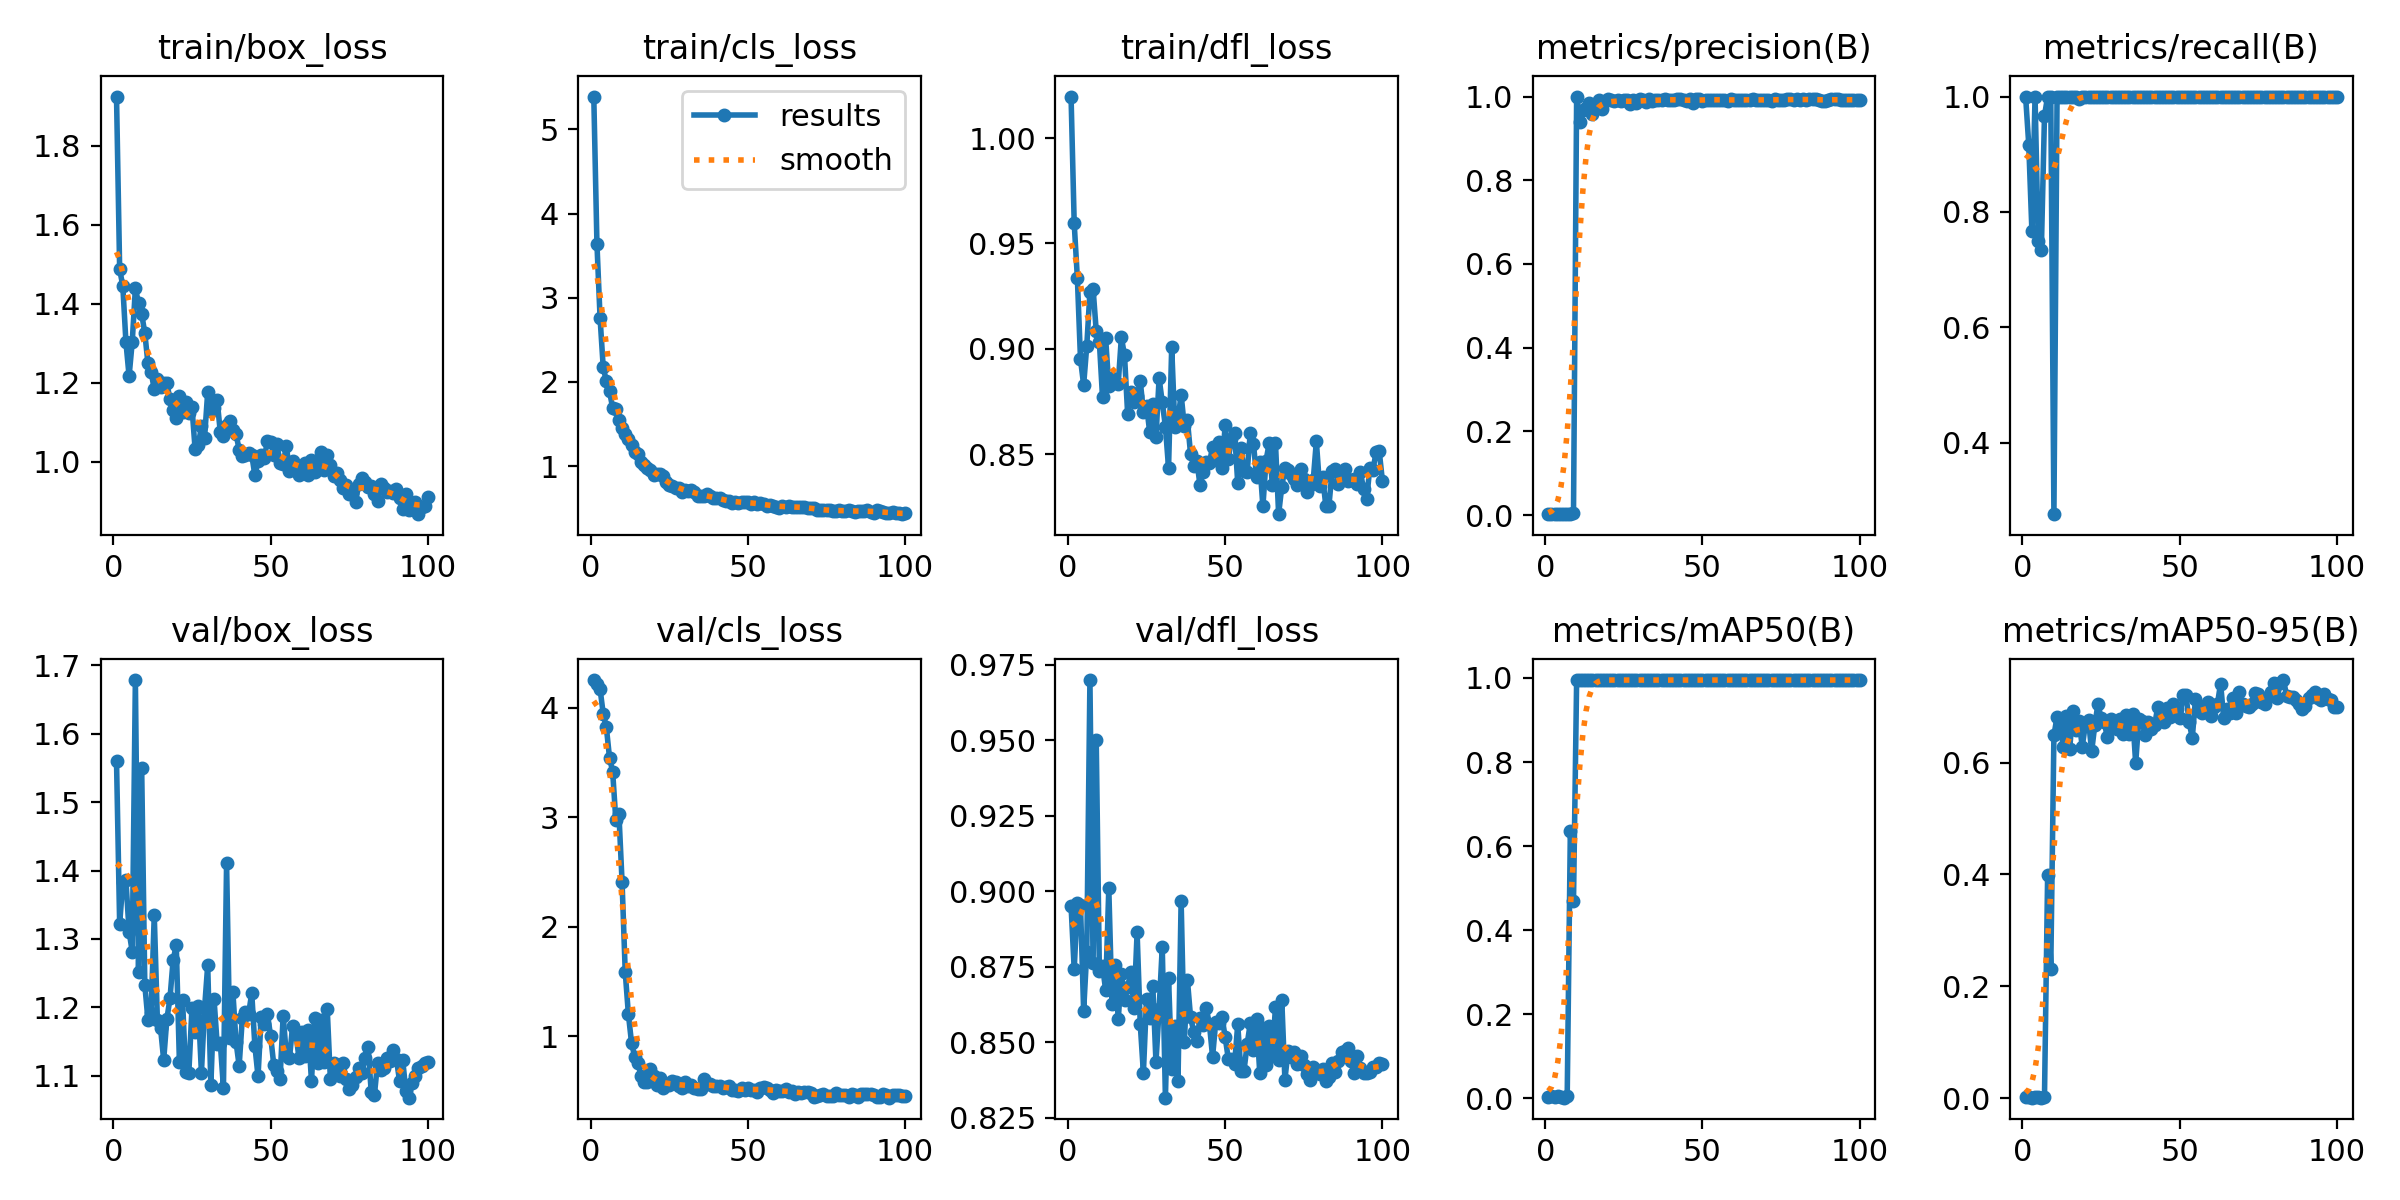

The file beside this chart, header and first rows:
epoch, time, train/box_loss, train/cls_loss, train/dfl_loss, metrics/precision(B), metrics/recall(B), metrics/mAP50(B), metrics/mAP50-95(B), val/box_loss, val/cls_loss, val/dfl_loss, lr/pg0, lr/pg1, lr/pg2
1, 7.544, 1.925, 5.39, 1.02, 0.00319, 1, 0.00402, 0.00154, 1.56, 4.255, 0.8952, 0.0001834, 0.0001834, 0.0001834
2, 9.732, 1.488, 3.643, 0.9595, 0.00311, 0.9167, 0.00635, 0.0022, 1.322, 4.215, 0.8741, 0.0003796, 0.0003796, 0.0003796
3, 12.03, 1.445, 2.76, 0.9337, 0.0025, 0.7667, 0.00326, 0.00121, 1.383, 4.174, 0.8961, 0.0005719, 0.0005719, 0.0005719
4, 14.19, 1.303, 2.173, 0.8951, 0.00321, 1, 0.0054, 0.00189, 1.386, 3.947, 0.8953, 0.0007602, 0.0007602, 0.0007602
5, 16.32, 1.217, 2.008, 0.8828, 0.00252, 0.75, 0.00374, 0.00134, 1.311, 3.822, 0.8604, 0.0009446, 0.0009446, 0.0009446
6, 18.43, 1.304, 1.888, 0.9014, 0.00206, 0.7333, 0.00182, 0.00097, 1.281, 3.546, 0.88, 0.001125, 0.001125, 0.001125
7, 20.68, 1.439, 1.693, 0.9269, 0.00314, 0.9667, 0.00514, 0.00244, 1.678, 3.418, 0.97, 0.001301, 0.001301, 0.001301
8, 22.89, 1.402, 1.68, 0.9285, 0.0032, 1, 0.6365, 0.3982, 1.251, 2.978, 0.8761, 0.001474, 0.001474, 0.001474
9, 25.06, 1.375, 1.544, 0.9085, 0.00566, 1, 0.4688, 0.2314, 1.55, 3.028, 0.9502, 0.001535, 0.001535, 0.001535
10, 27.11, 1.326, 1.452, 0.9032, 1, 0.2758, 0.995, 0.6484, 1.233, 2.405, 0.8737, 0.001518, 0.001518, 0.001518
11, 29.34, 1.249, 1.385, 0.877, 0.9392, 1, 0.995, 0.6819, 1.182, 1.584, 0.8751, 0.001502, 0.001502, 0.001502
12, 31.53, 1.228, 1.321, 0.9049, 0.9684, 1, 0.995, 0.6678, 1.192, 1.202, 0.8673, 0.001485, 0.001485, 0.001485
13, 33.58, 1.183, 1.255, 0.8822, 0.9723, 1, 0.995, 0.6281, 1.335, 0.9397, 0.901, 0.001469, 0.001469, 0.001469
14, 35.65, 1.209, 1.173, 0.886, 0.9849, 1, 0.995, 0.6833, 1.181, 0.8096, 0.8627, 0.001452, 0.001452, 0.001452
15, 37.83, 1.188, 1.149, 0.8842, 0.9588, 1, 0.995, 0.6236, 1.17, 0.7569, 0.8757, 0.001436, 0.001436, 0.001436
16, 39.87, 1.201, 1.05, 0.8834, 0.9812, 1, 0.995, 0.6918, 1.123, 0.639, 0.8576, 0.001419, 0.001419, 0.001419
17, 42.05, 1.2, 1.01, 0.9055, 0.9916, 1, 0.995, 0.6583, 1.183, 0.5771, 0.8726, 0.001403, 0.001403, 0.001403
18, 44.04, 1.158, 0.9724, 0.8968, 0.9713, 0.9958, 0.995, 0.6746, 1.213, 0.5841, 0.8639, 0.001386, 0.001386, 0.001386
19, 46.07, 1.131, 0.9544, 0.8689, 0.9885, 1, 0.995, 0.6284, 1.269, 0.6991, 0.8682, 0.00137, 0.00137, 0.00137
20, 48.17, 1.11, 0.8926, 0.8795, 0.9943, 1, 0.995, 0.6675, 1.291, 0.6309, 0.8734, 0.001353, 0.001353, 0.001353
21, 50.21, 1.166, 0.9061, 0.8745, 0.9908, 1, 0.995, 0.6761, 1.12, 0.5549, 0.8613, 0.001337, 0.001337, 0.001337
22, 52.25, 1.127, 0.9058, 0.8775, 0.989, 1, 0.995, 0.6198, 1.21, 0.6127, 0.8864, 0.00132, 0.00132, 0.00132
23, 54.26, 1.151, 0.8797, 0.8847, 0.9907, 1, 0.995, 0.6669, 1.105, 0.5243, 0.856, 0.001304, 0.001304, 0.001304
24, 56.34, 1.124, 0.8106, 0.8702, 0.989, 1, 0.995, 0.7044, 1.105, 0.5489, 0.8399, 0.001287, 0.001287, 0.001287
25, 58.56, 1.138, 0.7726, 0.873, 0.9912, 1, 0.995, 0.6792, 1.2, 0.5556, 0.8645, 0.001271, 0.001271, 0.001271
26, 60.64, 1.031, 0.7586, 0.8605, 0.9907, 1, 0.995, 0.6719, 1.164, 0.589, 0.8582, 0.001254, 0.001254, 0.001254
27, 62.7, 1.042, 0.7357, 0.8739, 0.9812, 1, 0.995, 0.645, 1.202, 0.5802, 0.8685, 0.001238, 0.001238, 0.001238
28, 64.76, 1.089, 0.7448, 0.8581, 0.9906, 1, 0.995, 0.6784, 1.105, 0.5403, 0.8434, 0.001221, 0.001221, 0.001221
29, 66.91, 1.061, 0.697, 0.886, 0.9846, 1, 0.995, 0.6699, 1.199, 0.5254, 0.8611, 0.001205, 0.001205, 0.001205
30, 69, 1.177, 0.7175, 0.8746, 0.993, 1, 0.995, 0.6607, 1.262, 0.5793, 0.8816, 0.001188, 0.001188, 0.001188
31, 71.34, 1.129, 0.7085, 0.8631, 0.9923, 1, 0.995, 0.6779, 1.086, 0.5427, 0.8317, 0.001172, 0.001172, 0.001172
32, 73.48, 1.135, 0.7131, 0.8435, 0.9866, 1, 0.995, 0.6513, 1.213, 0.5538, 0.8714, 0.001155, 0.001155, 0.001155
33, 75.53, 1.156, 0.6971, 0.9007, 0.9931, 1, 0.995, 0.6852, 1.147, 0.5263, 0.8411, 0.001139, 0.001139, 0.001139
34, 77.61, 1.075, 0.6512, 0.863, 0.9894, 1, 0.995, 0.6503, 1.148, 0.5179, 0.8553, 0.001122, 0.001122, 0.001122
35, 79.68, 1.065, 0.6432, 0.8665, 0.9916, 1, 0.995, 0.6863, 1.083, 0.5195, 0.837, 0.001106, 0.001106, 0.001106
36, 81.82, 1.094, 0.6399, 0.8783, 0.991, 1, 0.995, 0.5986, 1.411, 0.6099, 0.8969, 0.001089, 0.001089, 0.001089
37, 84.01, 1.103, 0.6644, 0.8634, 0.991, 1, 0.995, 0.6772, 1.155, 0.5663, 0.8501, 0.001073, 0.001073, 0.001073
38, 86.31, 1.08, 0.6461, 0.8662, 0.9935, 1, 0.995, 0.6739, 1.223, 0.5578, 0.8706, 0.001056, 0.001056, 0.001056
39, 88.36, 1.07, 0.626, 0.85, 0.9928, 1, 0.995, 0.6497, 1.15, 0.5423, 0.8583, 0.00104, 0.00104, 0.00104
40, 90.43, 1.031, 0.6247, 0.8445, 0.9921, 1, 0.995, 0.6721, 1.115, 0.5458, 0.8535, 0.001023, 0.001023, 0.001023
41, 92.38, 1.015, 0.6164, 0.8467, 0.9919, 1, 0.995, 0.6602, 1.184, 0.5468, 0.8504, 0.001007, 0.001007, 0.001007
42, 94.31, 1.018, 0.6014, 0.8353, 0.9935, 1, 0.995, 0.6666, 1.193, 0.527, 0.8579, 0.0009904, 0.0009904, 0.0009904
43, 96.23, 1.022, 0.5907, 0.8415, 0.9935, 1, 0.995, 0.6985, 1.19, 0.5321, 0.8558, 0.0009739, 0.0009739, 0.0009739
44, 98.16, 1.017, 0.5868, 0.8464, 0.9908, 1, 0.995, 0.6811, 1.221, 0.5429, 0.8612, 0.0009574, 0.0009574, 0.0009574
45, 100.1, 0.9655, 0.5588, 0.8457, 0.989, 1, 0.995, 0.6727, 1.144, 0.5079, 0.856, 0.0009409, 0.0009409, 0.0009409
46, 102.1, 1.001, 0.5771, 0.8536, 0.9935, 1, 0.995, 0.6977, 1.099, 0.5032, 0.8452, 0.0009244, 0.0009244, 0.0009244
47, 104, 1.018, 0.566, 0.8473, 0.9847, 1, 0.995, 0.6817, 1.186, 0.5005, 0.8567, 0.0009078, 0.0009078, 0.0009078
48, 106, 1.009, 0.5773, 0.8556, 0.9936, 1, 0.995, 0.7048, 1.175, 0.5289, 0.8564, 0.0008913, 0.0008913, 0.0008913
49, 108.2, 1.053, 0.5771, 0.8434, 0.9936, 1, 0.995, 0.6948, 1.19, 0.5113, 0.8584, 0.0008748, 0.0008748, 0.0008748
50, 110.2, 1.05, 0.5752, 0.8636, 0.9899, 1, 0.995, 0.6788, 1.158, 0.5215, 0.8517, 0.0008583, 0.0008583, 0.0008583
51, 112.2, 1.017, 0.5471, 0.8479, 0.9924, 1, 0.995, 0.7202, 1.117, 0.5051, 0.8446, 0.0008418, 0.0008418, 0.0008418
52, 114.5, 1.045, 0.5741, 0.8569, 0.9928, 1, 0.995, 0.7205, 1.108, 0.5081, 0.8445, 0.0008253, 0.0008253, 0.0008253
53, 116.9, 0.9966, 0.5501, 0.8602, 0.9926, 1, 0.995, 0.6721, 1.096, 0.4864, 0.8429, 0.0008088, 0.0008088, 0.0008088
54, 119, 0.9941, 0.563, 0.8362, 0.9923, 1, 0.995, 0.6439, 1.188, 0.5295, 0.8559, 0.0007923, 0.0007923, 0.0007923
55, 121, 1.04, 0.5473, 0.8531, 0.9926, 1, 0.995, 0.7131, 1.13, 0.5345, 0.8405, 0.0007758, 0.0007758, 0.0007758
56, 123.1, 0.9755, 0.5254, 0.8418, 0.9926, 1, 0.995, 0.6915, 1.126, 0.5226, 0.8406, 0.0007593, 0.0007593, 0.0007593
57, 125.2, 1.001, 0.5431, 0.8417, 0.9922, 1, 0.995, 0.6886, 1.173, 0.5076, 0.8494, 0.0007428, 0.0007428, 0.0007428
58, 127.3, 0.9888, 0.5262, 0.8602, 0.9896, 1, 0.995, 0.6993, 1.164, 0.4815, 0.8563, 0.0007263, 0.0007263, 0.0007263
59, 129.4, 0.9669, 0.5193, 0.8549, 0.9933, 1, 0.995, 0.7074, 1.127, 0.503, 0.8474, 0.0007098, 0.0007098, 0.0007098
60, 131.5, 0.986, 0.5049, 0.8392, 0.9922, 1, 0.995, 0.6838, 1.164, 0.4994, 0.8577, 0.0006933, 0.0006933, 0.0006933
... 40 more rows
